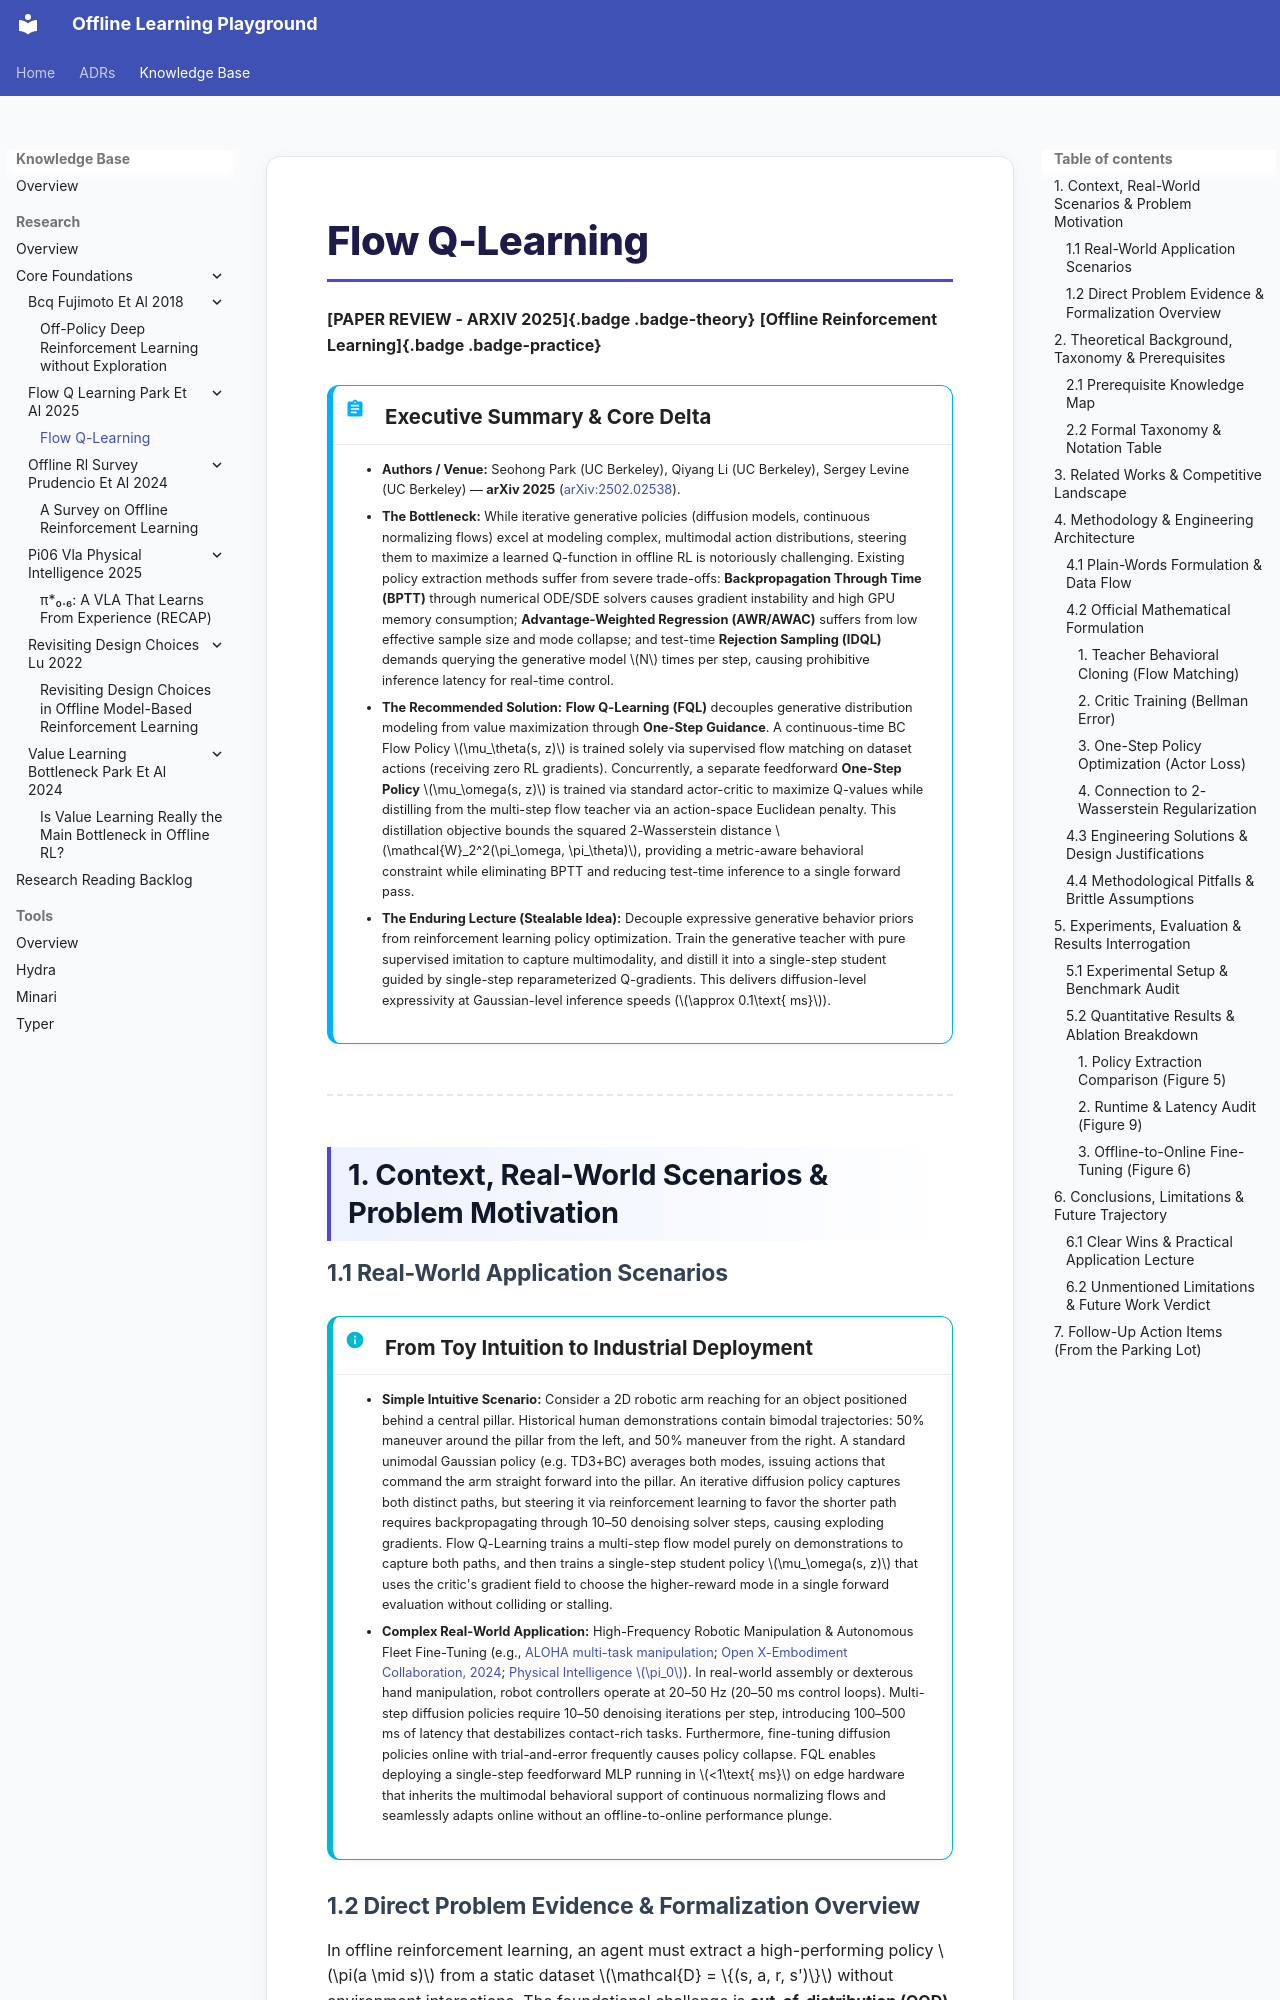

repository: szelesteya/offline-learning-playground · page: knowledge_base/research/core_foundations/flow_q_learning_park_et_al_2025/notes/index.html · generator: mkdocs

# Flow Q-Learning

**[PAPER REVIEW - ARXIV 2025]{.badge .badge-theory}** **[Offline Reinforcement Learning]{.badge .badge-practice}**

!!! abstract "Executive Summary & Core Delta"
    - **Authors / Venue:** Seohong Park (UC Berkeley), Qiyang Li (UC Berkeley), Sergey Levine (UC Berkeley) — **arXiv 2025** ([arXiv:2502.02538](https://arxiv.org/abs/2502.02538)).
    - **The Bottleneck:** While iterative generative policies (diffusion models, continuous normalizing flows) excel at modeling complex, multimodal action distributions, steering them to maximize a learned Q-function in offline RL is notoriously challenging. Existing policy extraction methods suffer from severe trade-offs: **Backpropagation Through Time (BPTT)** through numerical ODE/SDE solvers causes gradient instability and high GPU memory consumption; **Advantage-Weighted Regression (AWR/AWAC)** suffers from low effective sample size and mode collapse; and test-time **Rejection Sampling (IDQL)** demands querying the generative model $N$ times per step, causing prohibitive inference latency for real-time control.
    - **The Recommended Solution:** **Flow Q-Learning (FQL)** decouples generative distribution modeling from value maximization through **One-Step Guidance**. A continuous-time BC Flow Policy $\mu_\theta(s, z)$ is trained solely via supervised flow matching on dataset actions (receiving zero RL gradients). Concurrently, a separate feedforward **One-Step Policy** $\mu_\omega(s, z)$ is trained via standard actor-critic to maximize Q-values while distilling from the multi-step flow teacher via an action-space Euclidean penalty. This distillation objective bounds the squared 2-Wasserstein distance $\mathcal{W}_2^2(\pi_\omega, \pi_\theta)$, providing a metric-aware behavioral constraint while eliminating BPTT and reducing test-time inference to a single forward pass.
    - **The Enduring Lecture (Stealable Idea):** Decouple expressive generative behavior priors from reinforcement learning policy optimization. Train the generative teacher with pure supervised imitation to capture multimodality, and distill it into a single-step student guided by single-step reparameterized Q-gradients. This delivers diffusion-level expressivity at Gaussian-level inference speeds ($\approx 0.1\text{ ms}$).

---

## 1. Context, Real-World Scenarios & Problem Motivation
